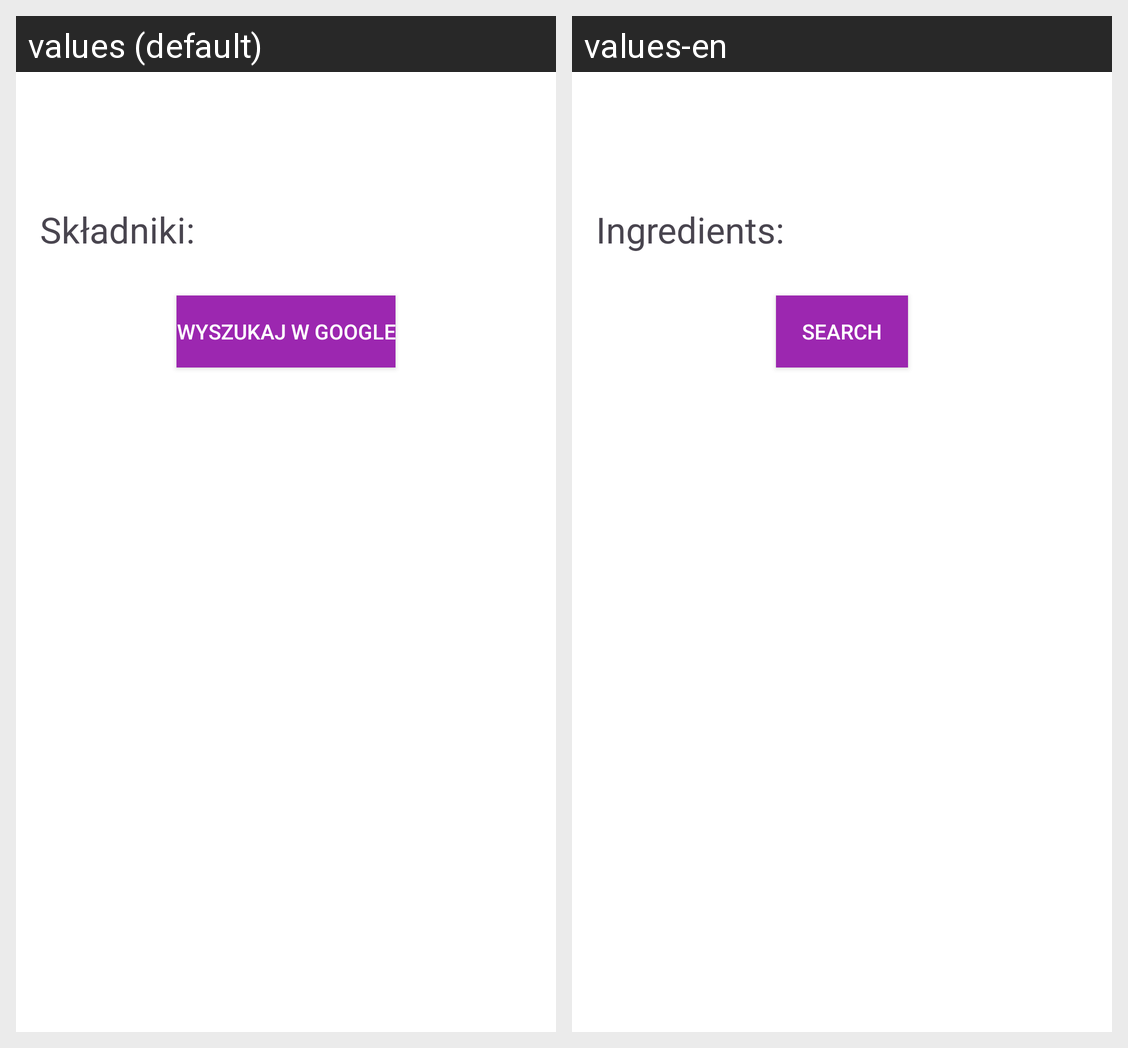

Strings drawn on this Android screen and how each of the app's shown locales translates them:
Android screen res/layout/menu_details.xml rendered under 2 locales, left to right: values (default), values-en. Device: Nexus 5 (rendered at 1080×1920; each locale shown at half size, 540×960, under a caption strip naming it); theme Theme.Restauracja.
Strings drawn on this screen, with the default value and each locale's value (text and hints the layout hard-codes, and strings that could not be matched under every locale, appear in the picture but are not listed):

ingredients
  values: Składniki:
  values-en: Ingredients:

search
  values: Wyszukaj w Google
  values-en: Search
